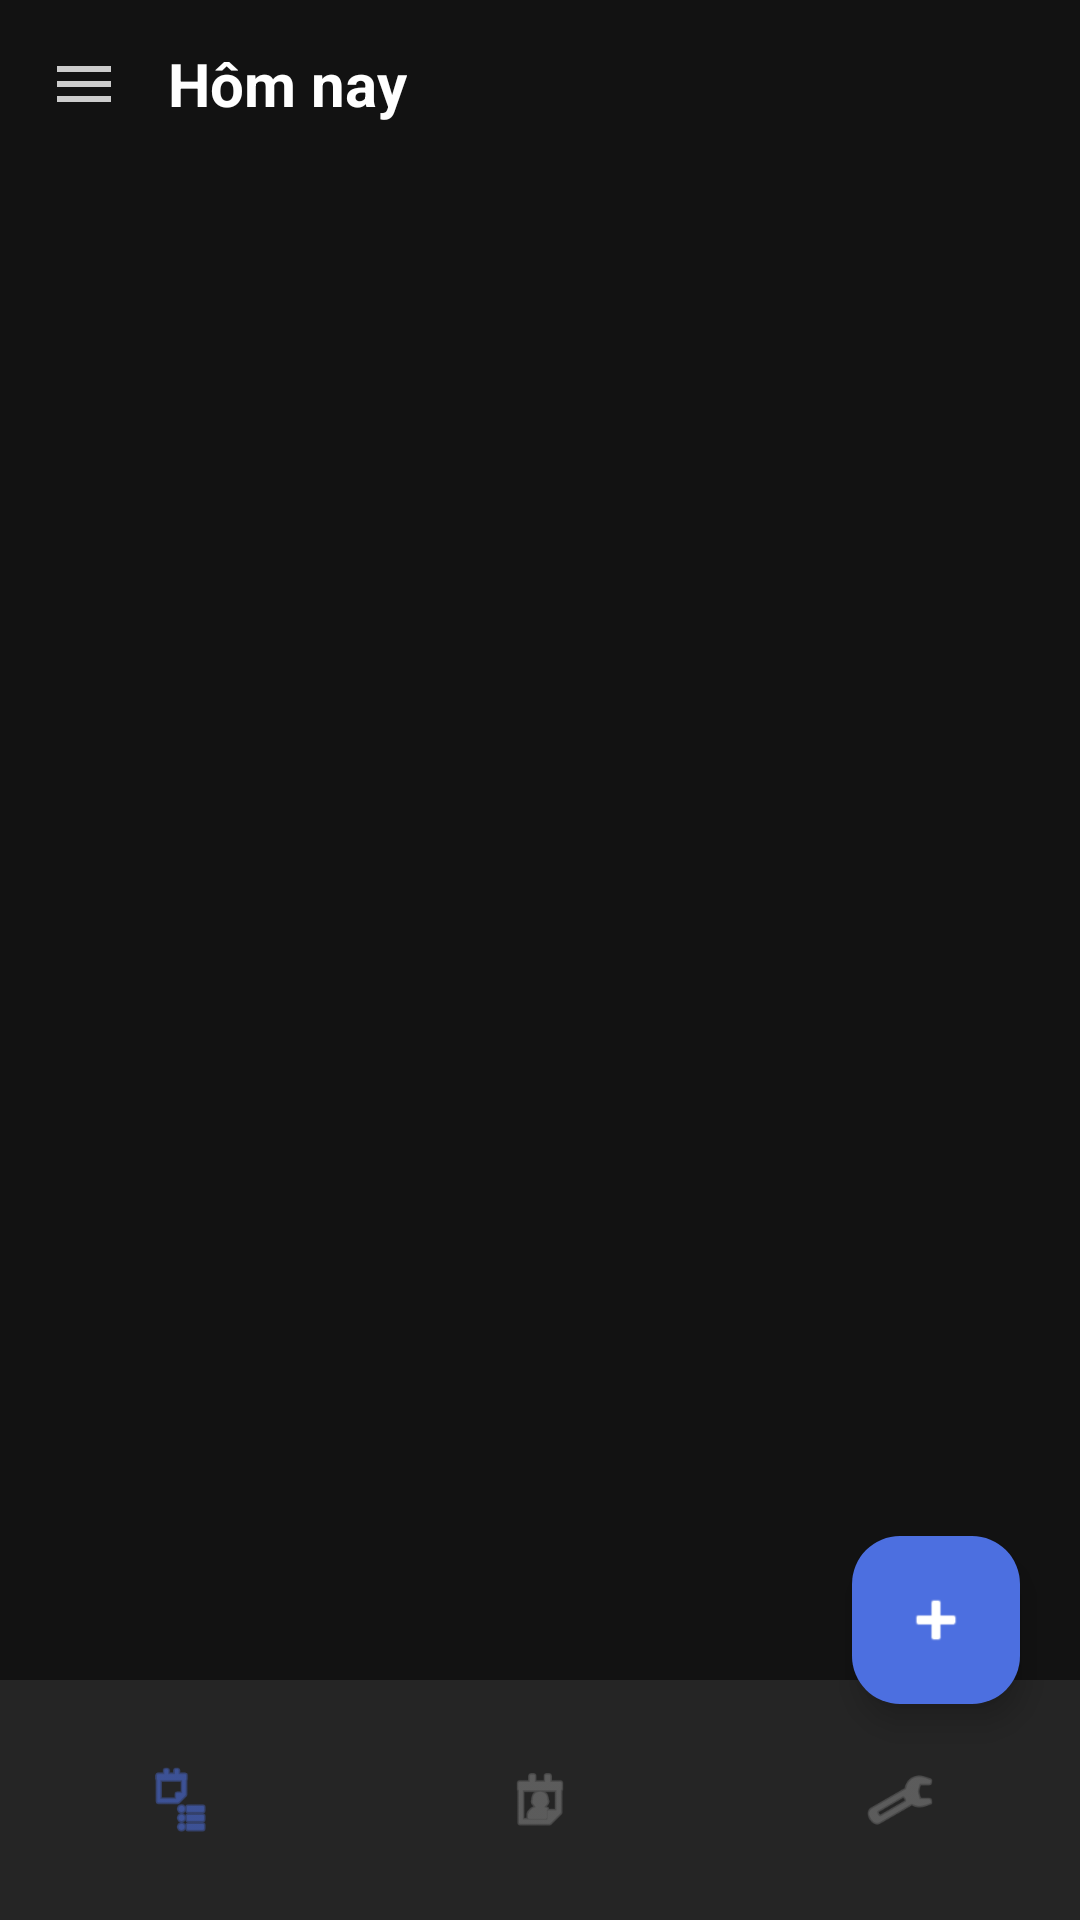

Write the Android layout XML for this screen, with the resource values it uses.
<!-- AndroidManifest.xml: application theme Theme.TickTick -->
<!-- res/layout/activity_main.xml -->
<?xml version="1.0" encoding="utf-8"?>
<androidx.drawerlayout.widget.DrawerLayout
    xmlns:android="http://schemas.android.com/apk/res/android"
    xmlns:app="http://schemas.android.com/apk/res-auto"
    xmlns:tools="http://schemas.android.com/tools"
    android:id="@+id/drawer_layout"
    android:layout_width="match_parent"
    android:layout_height="match_parent"
    android:fitsSystemWindows="true"
    tools:context=".activity.MainActivity">

    
    <androidx.coordinatorlayout.widget.CoordinatorLayout
        android:id="@+id/main"
        android:layout_width="match_parent"
        android:layout_height="match_parent"
        android:background="@color/main_bg">

        
        <com.google.android.material.appbar.AppBarLayout
            android:id="@+id/app_bar"
            android:layout_width="match_parent"
            android:layout_height="wrap_content"
            android:background="@color/main_bg"
            app:elevation="0dp">

            <androidx.appcompat.widget.Toolbar
                android:id="@+id/toolbar"
                android:layout_width="match_parent"
                android:layout_height="56dp"
                android:background="@color/main_bg"
                app:navigationIcon="@drawable/ic_menu_hamburger"
                app:titleTextColor="@color/main_text_primary">

                <LinearLayout
                    android:layout_width="wrap_content"
                    android:layout_height="wrap_content"
                    android:orientation="horizontal"
                    android:gravity="center_vertical">

                    
                    <ImageView
                        android:id="@+id/toolbar_list_icon"
                        android:layout_width="22dp"
                        android:layout_height="22dp"
                        android:layout_marginEnd="8dp"
                        android:scaleType="centerInside"
                        android:visibility="gone" />

                    
                    <TextView
                        android:id="@+id/toolbar_list_emoji"
                        android:layout_width="wrap_content"
                        android:layout_height="wrap_content"
                        android:layout_marginEnd="8dp"
                        android:textSize="20sp"
                        android:gravity="center"
                        android:visibility="gone" />

                    
                    <TextView
                        android:id="@+id/toolbar_title"
                        android:layout_width="wrap_content"
                        android:layout_height="wrap_content"
                        android:text="@string/today"
                        android:textColor="@color/main_text_primary"
                        android:textSize="20sp"
                        android:textStyle="bold" />

                </LinearLayout>

            </androidx.appcompat.widget.Toolbar>

        </com.google.android.material.appbar.AppBarLayout>

        
        <androidx.recyclerview.widget.RecyclerView
            android:id="@+id/task_recycler_view"
            android:layout_width="match_parent"
            android:layout_height="match_parent"
            android:background="@color/main_bg"
            android:clipToPadding="false"
            android:paddingBottom="80dp"
            app:layout_behavior="@string/appbar_scrolling_view_behavior"
            tools:listitem="@layout/item_task" />

        
        <FrameLayout
            android:id="@+id/fragment_container"
            android:layout_width="match_parent"
            android:layout_height="match_parent"
            android:visibility="gone"
            app:layout_behavior="@string/appbar_scrolling_view_behavior" />

        <include
            layout="@layout/layout_empty_state"
            android:layout_width="match_parent"
            android:layout_height="match_parent"
            app:layout_behavior="@string/appbar_scrolling_view_behavior" />

        
        <com.google.android.material.floatingactionbutton.FloatingActionButton
            android:id="@+id/fab_add_task"
            android:layout_width="wrap_content"
            android:layout_height="wrap_content"
            android:layout_gravity="bottom|end"
            android:layout_marginEnd="20dp"
            android:layout_marginBottom="72dp"
            android:contentDescription="@string/add_task"
            android:src="@android:drawable/ic_input_add"
            app:backgroundTint="@color/main_accent_blue"
            app:elevation="6dp"
            app:fabSize="normal"
            app:tint="@color/white" />

        
        <com.google.android.material.bottomnavigation.BottomNavigationView
            android:id="@+id/bottom_navigation"
            android:layout_width="match_parent"
            android:layout_height="wrap_content"
            android:layout_gravity="bottom"
            android:background="@color/main_bottom_nav_bg"
            app:itemIconTint="@color/bottom_nav_icon_color"
            app:itemTextColor="@color/bottom_nav_icon_color"
            app:labelVisibilityMode="unlabeled"
            app:menu="@menu/bottom_nav_menu" />

    </androidx.coordinatorlayout.widget.CoordinatorLayout>

    
    <include layout="@layout/layout_drawer_content" />

</androidx.drawerlayout.widget.DrawerLayout>
<!-- res/layout/item_task.xml (included above) -->
<?xml version="1.0" encoding="utf-8"?>
<FrameLayout xmlns:android="http://schemas.android.com/apk/res/android"
    xmlns:tools="http://schemas.android.com/tools"
    android:layout_width="match_parent"
    android:layout_height="wrap_content">

    
    <LinearLayout
        android:layout_width="140dp"
        android:layout_height="match_parent"
        android:orientation="horizontal">
        
        <FrameLayout
            android:id="@+id/btn_complete"
            android:layout_width="0dp"
            android:layout_weight="1"
            android:layout_height="match_parent"
            android:background="#15C193">
            <ImageView
                android:layout_width="24dp"
                android:layout_height="24dp"
                android:layout_gravity="center"
                android:src="@drawable/ic_check" />
        </FrameLayout>

        <FrameLayout
            android:id="@+id/btn_pin"
            android:layout_width="0dp"
            android:layout_weight="1"
            android:layout_height="match_parent"
            android:background="#FF9A00">
            <ImageView
                android:layout_width="24dp"
                android:layout_height="24dp"
                android:layout_gravity="center"
                android:src="@drawable/ic_move_top" />
        </FrameLayout>
    </LinearLayout>

    
    <LinearLayout
        android:layout_width="210dp"
        android:layout_height="match_parent"
        android:layout_gravity="end"
        android:orientation="horizontal">
        
        <FrameLayout
            android:id="@+id/btn_move"
            android:layout_width="0dp"
            android:layout_weight="1"
            android:layout_height="match_parent"
            android:background="#4285F4">
            <ImageView
                android:layout_width="24dp"
                android:layout_height="24dp"
                android:layout_gravity="center"
                android:src="@drawable/ic_swipe_move" />
        </FrameLayout>

        <FrameLayout
            android:id="@+id/btn_delete"
            android:layout_width="0dp"
            android:layout_weight="1"
            android:layout_height="match_parent"
            android:background="#EA4335">
            <ImageView
                android:layout_width="24dp"
                android:layout_height="24dp"
                android:layout_gravity="center"
                android:src="@drawable/ic_swipe_delete" />
        </FrameLayout>

        <FrameLayout
            android:id="@+id/btn_date"
            android:layout_width="0dp"
            android:layout_weight="1"
            android:layout_height="match_parent"
            android:background="#FBBC05">
            <ImageView
                android:layout_width="24dp"
                android:layout_height="24dp"
                android:layout_gravity="center"
                android:src="@drawable/ic_swipe_calendar" />
        </FrameLayout>
    </LinearLayout>

    
    <LinearLayout
        android:id="@+id/task_foreground"
        android:layout_width="match_parent"
        android:layout_height="wrap_content"
        android:orientation="horizontal"
        android:gravity="center_vertical"
        android:paddingHorizontal="16dp"
        android:paddingVertical="14dp"
        android:background="@color/main_bg"
        android:clickable="true"
        android:focusable="true">

        
        <CheckBox
            android:id="@+id/task_checkbox"
            android:layout_width="24dp"
            android:layout_height="24dp"
            android:button="@null"
            android:background="@drawable/checkbox_selector"
            android:layout_marginEnd="14dp" />

        
        <TextView
            android:id="@+id/task_title"
            android:layout_width="0dp"
            android:layout_height="wrap_content"
            android:layout_weight="1"
            android:textColor="@color/main_text_primary"
            android:textSize="16sp"
            android:maxLines="1"
            android:ellipsize="end"
            tools:text="Task name" />

        
        <TextView
            android:id="@+id/task_date_tag"
            android:layout_width="wrap_content"
            android:layout_height="wrap_content"
            android:textColor="@color/main_tag_text"
            android:textSize="12sp"
            android:layout_marginStart="8dp"
            tools:text="Hôm nay" />

    </LinearLayout>
</FrameLayout>
<!-- res/layout/layout_empty_state.xml (included above) -->
<?xml version="1.0" encoding="utf-8"?>
<LinearLayout xmlns:android="http://schemas.android.com/apk/res/android"
    android:id="@+id/empty_state_container"
    android:layout_width="match_parent"
    android:layout_height="match_parent"
    android:orientation="vertical"
    android:gravity="center"
    android:background="@color/main_bg"
    android:visibility="gone">

    
    <ImageView
        android:layout_width="160dp"
        android:layout_height="160dp"
        android:src="@drawable/ic_empty_tasks"
        android:contentDescription="No tasks"
        android:layout_marginBottom="24dp" />

    
    <TextView
        android:layout_width="wrap_content"
        android:layout_height="wrap_content"
        android:text="@string/empty_no_tasks"
        android:textColor="@color/main_text_primary"
        android:textSize="18sp"
        android:textStyle="bold"
        android:layout_marginBottom="8dp" />

    
    <TextView
        android:layout_width="wrap_content"
        android:layout_height="wrap_content"
        android:text="@string/empty_tap_to_add"
        android:textColor="@color/main_text_secondary"
        android:textSize="14sp" />

</LinearLayout>
<!-- res/layout/layout_drawer_content.xml (included above) -->
<?xml version="1.0" encoding="utf-8"?>
<LinearLayout xmlns:android="http://schemas.android.com/apk/res/android"
    xmlns:app="http://schemas.android.com/apk/res-auto"
    android:layout_width="300dp"
    android:layout_height="match_parent"
    android:layout_gravity="start"
    android:orientation="vertical"
    android:background="@color/drawer_bg"
    android:fitsSystemWindows="true">

    
    <LinearLayout
        android:id="@+id/drawer_header"
        android:layout_width="match_parent"
        android:layout_height="wrap_content"
        android:orientation="horizontal"
        android:gravity="center_vertical"
        android:paddingStart="16dp"
        android:paddingEnd="12dp"
        android:paddingTop="16dp"
        android:paddingBottom="16dp"
        android:background="@color/drawer_header_bg">

        
        <com.google.android.material.imageview.ShapeableImageView
            android:id="@+id/drawer_avatar"
            android:layout_width="36dp"
            android:layout_height="36dp"
            android:src="@drawable/avatar"
            android:scaleType="centerCrop"
            android:contentDescription="Avatar"
            app:shapeAppearanceOverlay="@style/CircleImage"
            app:strokeColor="@color/main_divider"
            app:strokeWidth="1dp" />

        
        <TextView
            android:id="@+id/drawer_user_name"
            android:layout_width="0dp"
            android:layout_height="wrap_content"
            android:layout_weight="1"
            android:layout_marginStart="12dp"
            android:text="@string/drawer_user_name"
            android:textColor="@color/main_text_primary"
            android:textSize="16sp"
            android:textStyle="bold" />

        
        <ImageView
            android:id="@+id/drawer_btn_search"
            android:layout_width="36dp"
            android:layout_height="36dp"
            android:padding="6dp"
            android:src="@drawable/ic_search"
            android:scaleType="centerInside"
            android:contentDescription="@string/drawer_search"
            android:clickable="true"
            android:focusable="true" />

        
        <ImageView
            android:id="@+id/drawer_btn_settings"
            android:layout_width="36dp"
            android:layout_height="36dp"
            android:padding="6dp"
            android:src="@drawable/ic_settings_outline"
            android:scaleType="centerInside"
            android:contentDescription="@string/drawer_settings"
            android:clickable="true"
            android:focusable="true" />

    </LinearLayout>

    
    <androidx.recyclerview.widget.RecyclerView
        android:id="@+id/drawer_pinned_recycler_view"
        android:layout_width="match_parent"
        android:layout_height="wrap_content"
        android:paddingStart="16dp"
        android:paddingEnd="4dp"
        android:clipToPadding="false"
        android:visibility="gone"
        android:overScrollMode="never" />

    
    <androidx.recyclerview.widget.RecyclerView
        android:id="@+id/drawer_recycler_view"
        android:layout_width="match_parent"
        android:layout_height="0dp"
        android:layout_weight="1"
        android:paddingTop="8dp"
        android:clipToPadding="false"
        android:overScrollMode="never" />

    
    <LinearLayout
        android:id="@+id/drawer_bottom_bar"
        android:layout_width="match_parent"
        android:layout_height="48dp"
        android:orientation="horizontal"
        android:gravity="center_vertical"
        android:paddingStart="16dp"
        android:paddingEnd="12dp"
        android:background="@color/drawer_bottom_bar_bg">

        
        <ImageView
            android:layout_width="20dp"
            android:layout_height="20dp"
            android:src="@drawable/ic_add_list"
            android:scaleType="centerInside" />

        <TextView
            android:id="@+id/drawer_btn_add"
            android:layout_width="0dp"
            android:layout_height="wrap_content"
            android:layout_weight="1"
            android:layout_marginStart="12dp"
            android:text="@string/drawer_add"
            android:textColor="@color/drawer_item_text"
            android:textSize="14sp" />

        
        <ImageView
            android:id="@+id/drawer_btn_filter"
            android:layout_width="36dp"
            android:layout_height="36dp"
            android:padding="6dp"
            android:src="@drawable/ic_filter"
            android:scaleType="centerInside"
            android:clickable="true"
            android:focusable="true" />

    </LinearLayout>

</LinearLayout>
<!-- resources referenced by this layout -->
<resources>
  <color name="drawer_bg">#1E1E1E</color>
  <color name="drawer_bottom_bar_bg">#1A1A1A</color>
  <color name="drawer_header_bg">#1E1E1E</color>
  <color name="drawer_item_text">#E0E0E0</color>
  <color name="main_accent_blue">#4C6FE0</color>
  <color name="main_bg">#121212</color>
  <color name="main_bottom_nav_bg">#252525</color>
  <color name="main_divider">#2E2E2E</color>
  <color name="main_tag_text">#6E9EF5</color>
  <color name="main_text_primary">#FFFFFF</color>
  <color name="main_text_secondary">#B0B0B0</color>
  <color name="white">#FFFFFFFF</color>
  <!-- drawable ic_add_list (drawable) -->
  <?xml version="1.0" encoding="utf-8"?>
  <vector xmlns:android="http://schemas.android.com/apk/res/android"
      android:width="24dp"
      android:height="24dp"
      android:viewportWidth="24"
      android:viewportHeight="24"
      android:tint="#B0B0B0">
      <path
          android:fillColor="@android:color/white"
          android:pathData="M19,13h-6v6h-2v-6H5v-2h6V5h2v6h6v2z" />
  </vector>
  <!-- drawable ic_filter (drawable) -->
  <?xml version="1.0" encoding="utf-8"?>
  <vector xmlns:android="http://schemas.android.com/apk/res/android"
      android:width="24dp"
      android:height="24dp"
      android:viewportWidth="24"
      android:viewportHeight="24"
      android:tint="#B0B0B0">
      <path
          android:fillColor="@android:color/white"
          android:pathData="M3,17v2h6v-2H3zM3,5v2h10V5H3zM13,21v-2h8v-2h-8v-2h-2v6H13zM7,9v2H3v2h4v2h2V9H7zM21,13v-2H11v2H21zM15,9h2V7h4V5h-4V3h-2V9z" />
  </vector>
  <!-- drawable ic_menu_hamburger (drawable) -->
  <?xml version="1.0" encoding="utf-8"?>
  <vector xmlns:android="http://schemas.android.com/apk/res/android"
      android:width="24dp"
      android:height="24dp"
      android:viewportWidth="24"
      android:viewportHeight="24"
      android:tint="@color/main_icon_tint">
      <path
          android:fillColor="@android:color/white"
          android:pathData="M3,18h18v-2H3v2zM3,13h18v-2H3v2zM3,6v2h18V6H3z" />
  </vector>
  <!-- drawable ic_move_top (drawable) -->
  <vector xmlns:android="http://schemas.android.com/apk/res/android"
      android:width="24dp"
      android:height="24dp"
      android:viewportWidth="24"
      android:viewportHeight="24">
      <path
          android:fillColor="#FFFFFF"
          android:pathData="M4,3h16v2H4V3zM13,16v6h-2v-6H6l6,-6 6,6h-5z" />
  </vector>
  <!-- drawable ic_swipe_move (drawable) -->
  <vector xmlns:android="http://schemas.android.com/apk/res/android"
      android:width="24dp"
      android:height="24dp"
      android:viewportWidth="24"
      android:viewportHeight="24"
      android:tint="#FFFFFF">
    <path
        android:fillColor="@android:color/white"
        android:pathData="M19,15l-6,6 -1.42,-1.42L15.17,16H4V14H15.17l-3.59,-3.58L13,9l6,6z"/>
  </vector>
  <string name="add_task">Thêm công việc</string>
  <string name="drawer_add">Thêm</string>
  <string name="drawer_search">Tìm kiếm</string>
  <string name="drawer_settings">Cài đặt</string>
  <string name="drawer_user_name">Hung Le</string>
  <string name="empty_no_tasks">Không có nhiệm vụ</string>
  <string name="empty_tap_to_add">Nhấn vào nút + để thêm</string>
  <string name="today">Hôm nay</string>
  <style name="CircleImage" parent="">
          <item name="cornerFamily">rounded</item>
          <item name="cornerSize">50%</item> 
      </style>
  <style name="Theme.TickTick" parent="Base.Theme.TickTick" />
  <color name="main_icon_tint">#CCCCCC</color>
  <style name="Base.Theme.TickTick" parent="Theme.Material3.DayNight.NoActionBar">
          <item name="colorPrimary">@color/main_accent_blue</item>
          <item name="colorOnPrimary">@color/white</item>
          <item name="android:windowBackground">@color/main_bg</item>
          <item name="android:statusBarColor">@color/main_bg</item>
          <item name="android:navigationBarColor">@color/main_bottom_nav_bg</item>
      </style>
</resources>
